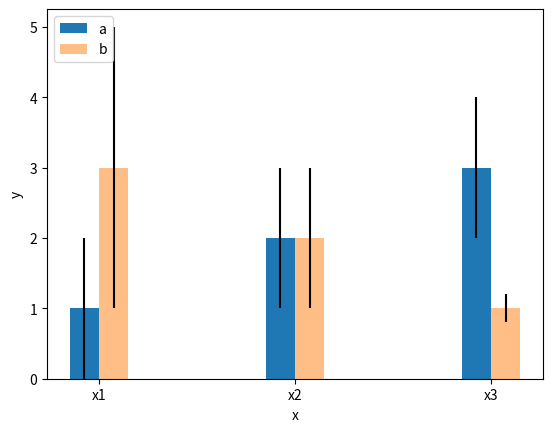

Write the Python code that produced this figure.
#!/usr/bin/python3
#\file    sub_bar1.py
#\brief   certain python script
# [redacted]
#\version 0.1
#\date    Aug.16, 2021
import numpy as np
import matplotlib.pyplot as plt

if __name__=='__main__':
  groups= ['a','b']
  x_data= ['x1','x2','x3']
  y_data= {'a': [1,2,3],'b':[3,2,1]}
  y_err= {'a': [1,1,1],'b':[2,1,0.2]}

  bar_loc= np.arange(len(x_data))
  bar_w= 0.15
  bar_offset= [-bar_w/2,bar_w/2]
  fig, ax= plt.subplots()
  ax.bar(bar_loc+bar_offset[0], y_data['a'], bar_w, yerr=y_err['a'], label='a')
  ax.bar(bar_loc+bar_offset[1], y_data['b'], bar_w, yerr=y_err['b'], alpha=0.5, label='b')

  ax.set_xlabel('x')
  ax.set_ylabel('y')
  ax.set_xticks(bar_loc)
  ax.set_xticklabels(x_data)
  ax.legend(loc='upper left')
  plt.show()
